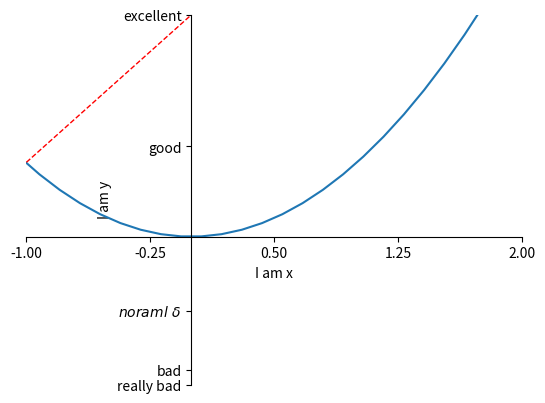

Recreate this plot in Python.

import matplotlib.pyplot as plt
import numpy as np
x = np.linspace(-3,3,50)
y1 = 2*x + 3
y2 = x**2

plt.figure()
plt.plot(x,y2)
plt.plot(x,y1,color='red',linewidth=1.0,linestyle='--')

plt.xlim((-1,2))
plt.ylim((-1,3))

plt.xlabel('I am x')
plt.ylabel('I am y')

new_ticks = np.linspace(-1,2,5)
print(new_ticks)
plt.xticks(new_ticks)
plt.yticks([-2,-1.8,-1,1.22,3],
            ['really bad','bad',r'$noraml\ \delta$','good','excellent'])

#gca"get current axis'
ax = plt.gca()
ax.spines['right'].set_color('none')
ax.spines['top'].set_color('none')
ax.xaxis.set_ticks_position('bottom')
ax.yaxis.set_ticks_position('left')
ax.spines['bottom'].set_position(('data',0)) #outward, axes
ax.spines['left'].set_position(('data',0))



plt.show()


